Photos from the image-classification dataset "data" in the GitHub repository rakha-elctrnx/cnn-plant-disease. Its 2 classes are: diseased, healthy.

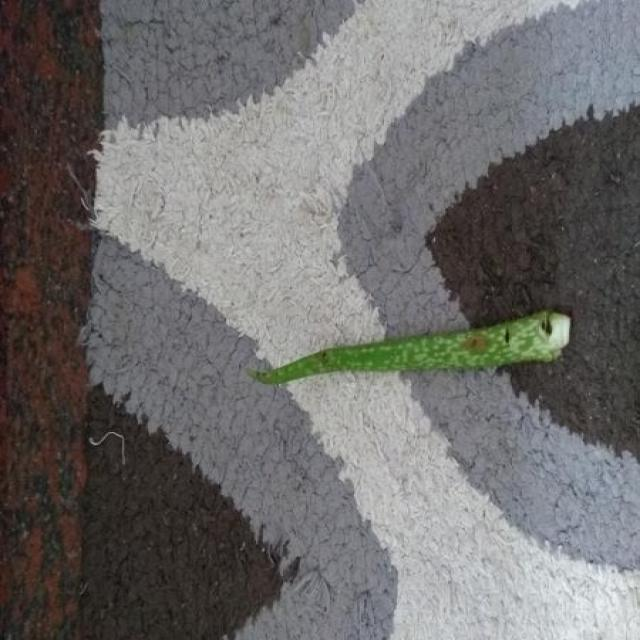
Label: healthy

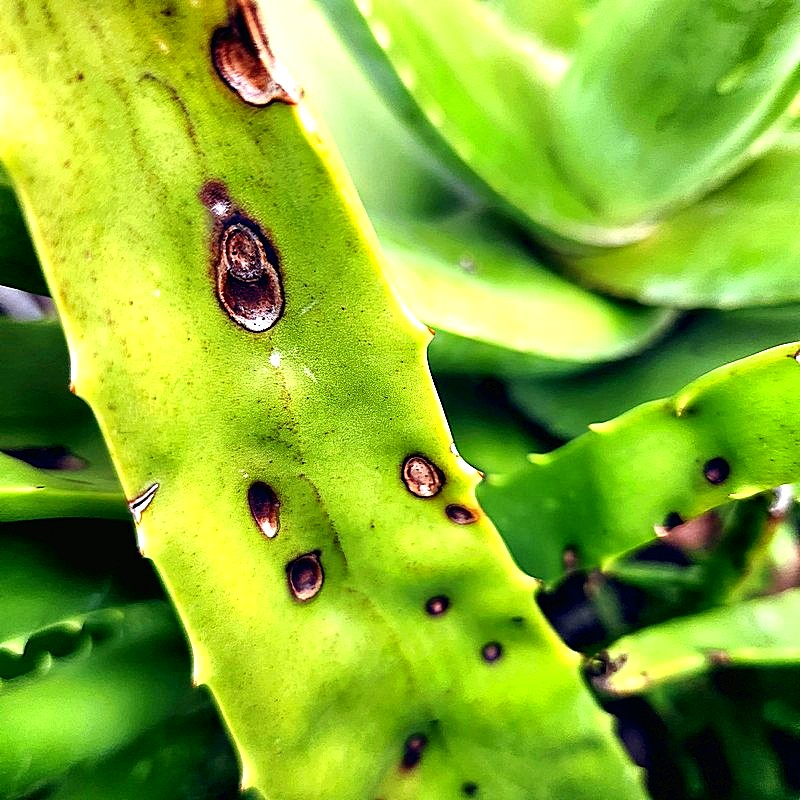
Label: diseased

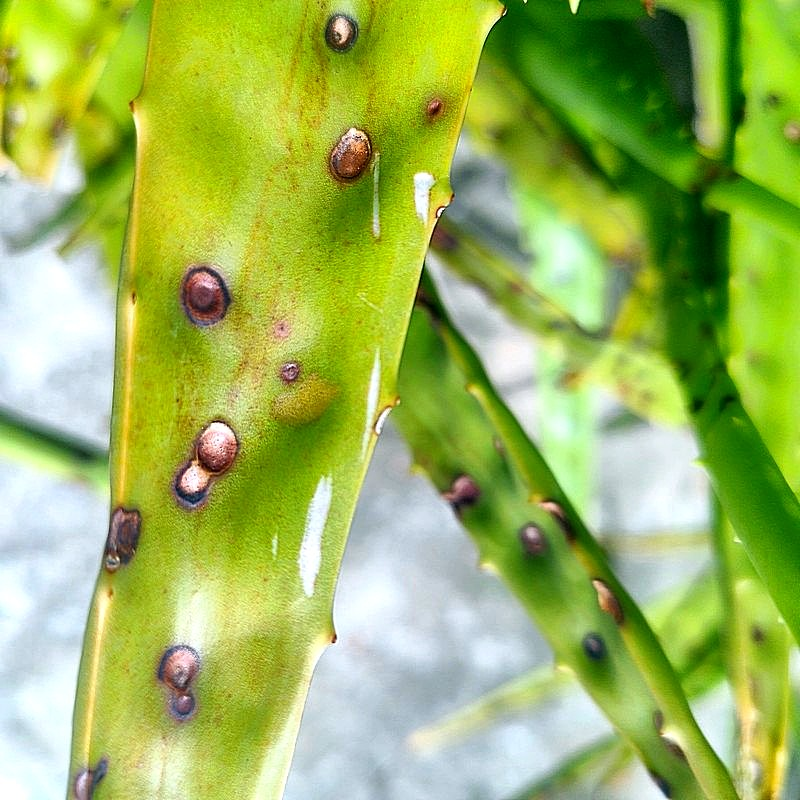
Label: diseased

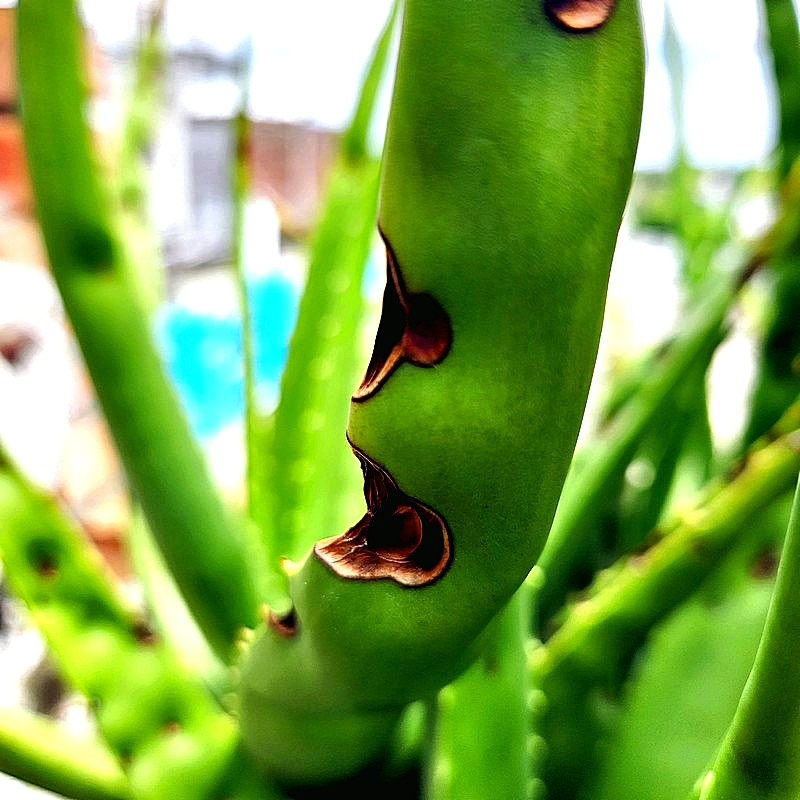
Label: diseased

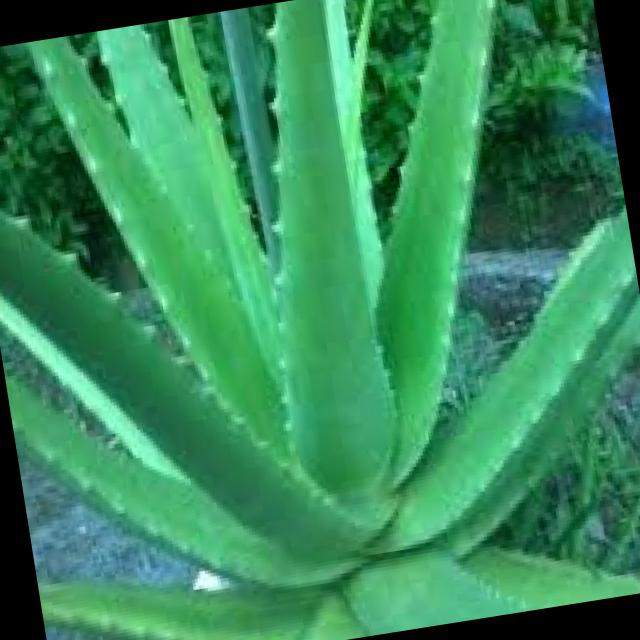
Label: healthy

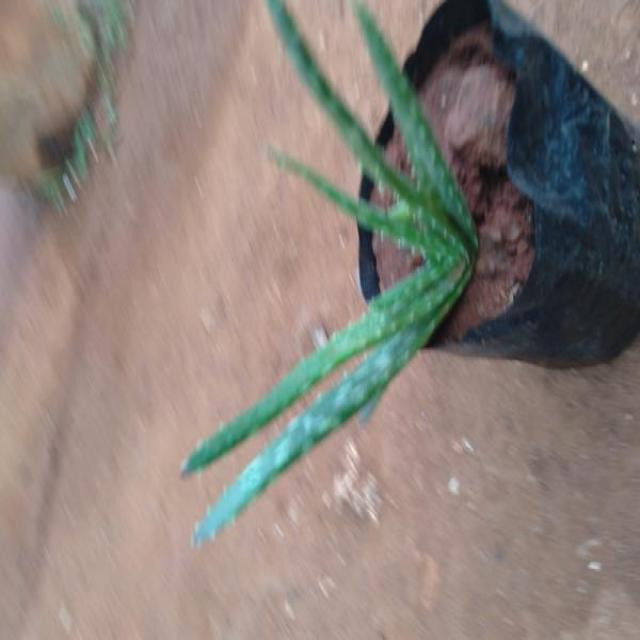
Label: healthy
